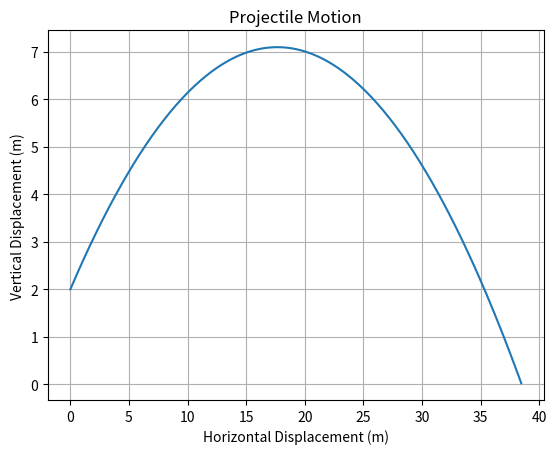

This figure's Python source:
import numpy as np
import matplotlib.pyplot as plt

def projectile_motion(h, u, theta, dt, g=9.81):

    theta = np.radians(theta) 
    u_x = u * np.cos(theta)
    u_y = u * np.sin(theta)
    
    x_positions = [0]
    y_positions = [h]
    
    t = 0
    while True:
        t += dt
        x = u_x * t
        y = h + u_y*t - 0.5*g*np.square(t)

        
        if y < 0:
            break  
        
        x_positions.append(x)
        y_positions.append(y)
    
    return np.array(x_positions), np.array(y_positions)


u = 20
theta = 30 
dt = 0.01  
h = 2

x_positions, y_positions = projectile_motion(h, u, theta, dt)


plt.plot(x_positions, y_positions)
plt.title('Projectile Motion')
plt.xlabel('Horizontal Displacement (m)')
plt.ylabel('Vertical Displacement (m)')
plt.grid(True)
plt.show()
